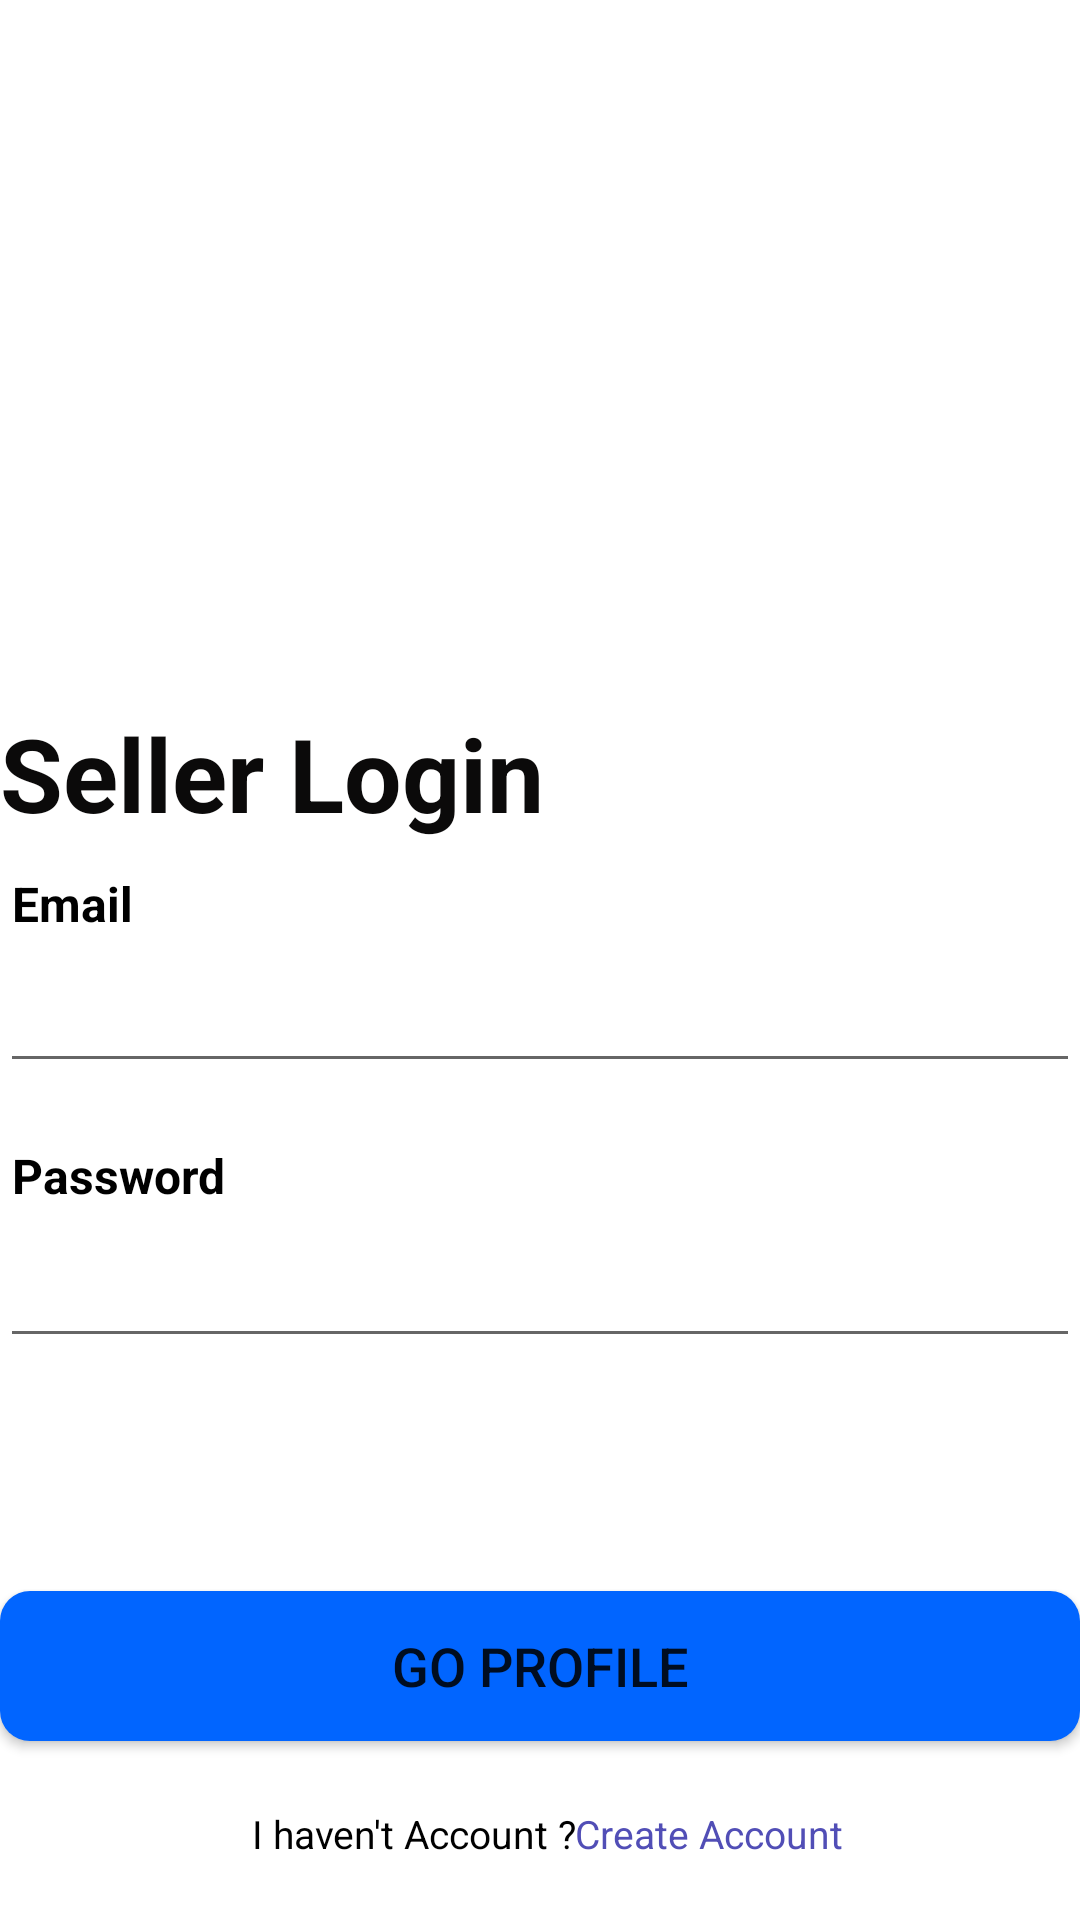

Android layout source for this screen:
<!-- AndroidManifest.xml: application theme Theme.MyApplication -->
<!-- res/layout/activity_seller_login.xml -->
<?xml version="1.0" encoding="utf-8"?>
<androidx.constraintlayout.widget.ConstraintLayout xmlns:android="http://schemas.android.com/apk/res/android"
    xmlns:app="http://schemas.android.com/apk/res-auto"
    xmlns:tools="http://schemas.android.com/tools"
    android:layout_width="match_parent"
    android:layout_height="match_parent"
    android:layout_marginLeft="10dp"
    android:layout_marginTop="10dp"
    android:layout_marginRight="10dp"
    tools:context=".Activity_Seller_Login">

    <ProgressBar
        android:id="@+id/progressBar7"
        style="?android:attr/progressBarStyle"
        android:layout_width="wrap_content"
        android:layout_height="wrap_content"
        app:layout_constraintBottom_toTopOf="@+id/goSellerProfile"
        app:layout_constraintEnd_toEndOf="parent"
        app:layout_constraintStart_toStartOf="parent"
        app:layout_constraintTop_toBottomOf="@+id/editTextTextPersonName10" />

    <EditText
        android:id="@+id/editTextTextPersonName9"
        android:layout_width="match_parent"
        android:layout_height="49dp"
        android:ems="10"
        android:inputType="textPersonName"
        app:layout_constraintEnd_toEndOf="parent"
        app:layout_constraintHorizontal_bias="0.842"
        app:layout_constraintStart_toStartOf="parent"
        app:layout_constraintTop_toBottomOf="@+id/textView25" />

    <EditText
        android:id="@+id/editTextTextPersonName10"
        android:layout_width="match_parent"
        android:layout_height="50dp"
        android:ems="10"
        android:inputType="textPassword"
        app:layout_constraintEnd_toEndOf="parent"
        app:layout_constraintHorizontal_bias="1.0"
        app:layout_constraintStart_toStartOf="parent"
        app:layout_constraintTop_toBottomOf="@+id/textView26"
        app:layout_constraintVertical_bias="0.097" />

    <TextView
        android:id="@+id/textView24"
        android:layout_width="wrap_content"
        android:layout_height="wrap_content"
        android:layout_marginTop="10dp"
        android:text="@string/Seller_Login_txt"
        android:textColor="#0B0A0A"
        android:textSize="34sp"
        android:textStyle="bold"
        app:layout_constraintTop_toBottomOf="@+id/imageView11"
        tools:layout_editor_absoluteX="0dp" />

    <TextView
        android:id="@+id/textView25"
        android:layout_width="wrap_content"
        android:layout_height="wrap_content"
        android:layout_marginStart="4dp"
        android:layout_marginTop="10dp"
        android:text="@string/Email_btn_txt"
        android:textColor="#000000"
        android:textSize="@dimen/form_text_size"
        android:textStyle="bold"
        app:layout_constraintStart_toStartOf="parent"
        app:layout_constraintTop_toBottomOf="@+id/textView24" />

    <TextView
        android:id="@+id/textView26"
        android:layout_width="wrap_content"
        android:layout_height="wrap_content"
        android:layout_marginStart="4dp"
        android:layout_marginTop="20dp"
        android:text="@string/instructor_password_txt"
        android:textColor="#000000"
        android:textSize="@dimen/form_text_size"

        android:textStyle="bold"
        app:layout_constraintStart_toStartOf="parent"
        app:layout_constraintTop_toBottomOf="@+id/editTextTextPersonName9" />

    <Button
        android:id="@+id/goSellerProfile"
        android:layout_width="match_parent"
        android:layout_height="@dimen/button_height"
        android:layout_marginBottom="22dp"
        android:background="@drawable/custom_button"
        android:text="@string/Go_Profile_btn_txt"
        android:textSize="@dimen/button_text_size"
        app:layout_constraintBottom_toTopOf="@+id/textView28"
        app:layout_constraintEnd_toEndOf="parent"
        app:layout_constraintHorizontal_bias="0.0"
        app:layout_constraintStart_toStartOf="parent" />

    <TextView
        android:id="@+id/textView28"
        android:layout_width="wrap_content"
        android:layout_height="wrap_content"
        android:layout_marginStart="84dp"
        android:layout_marginBottom="20dp"
        android:text="@string/I_havent_Account_btn_txt"
        android:textColor="#000000"
        android:textSize="13dp"
        app:layout_constraintBottom_toBottomOf="parent"
        app:layout_constraintStart_toStartOf="parent" />

    <TextView
        android:id="@+id/createSellerAccount"
        android:layout_width="wrap_content"
        android:layout_height="wrap_content"
        android:layout_marginEnd="80dp"
        android:layout_marginBottom="20dp"
        android:text="@string/Create_Account_btn_txt"
        android:textColor="#514EB6"
        android:textSize="13sp"
        app:layout_constraintBottom_toBottomOf="parent"
        app:layout_constraintEnd_toEndOf="parent"
        app:layout_constraintStart_toEndOf="@+id/textView28" />

    <ImageView
        android:id="@+id/imageView11"
        android:layout_width="315dp"
        android:layout_height="225dp"
        app:layout_constraintEnd_toEndOf="parent"
        app:layout_constraintStart_toStartOf="parent"
        app:layout_constraintTop_toTopOf="parent"
        app:srcCompat="@drawable/login" />

</androidx.constraintlayout.widget.ConstraintLayout>
<!-- resources referenced by this layout -->
<resources>
  <dimen name="button_height">50dp</dimen>
  <dimen name="button_text_size">18dp</dimen>
  <dimen name="form_text_size">16dp</dimen>
  <!-- drawable custom_button (drawable) -->
  <?xml version="1.0" encoding="utf-8"?>
  <shape xmlns:android="http://schemas.android.com/apk/res/android"
      android:shape="rectangle">
  
      <solid android:color="@color/accent_color"/>
      <corners android:radius="10dp" />
  
  </shape>
  <string name="Create_Account_btn_txt">Create Account</string>
  <string name="Email_btn_txt">Email</string>
  <string name="Go_Profile_btn_txt">Go Profile</string>
  <string name="I_havent_Account_btn_txt">I haven\'t Account ?</string>
  <string name="Seller_Login_txt">Seller Login</string>
  <string name="instructor_password_txt">Password</string>
  <style name="Theme.MyApplication" parent="Theme.MaterialComponents.DayNight.DarkActionBar">
          
          <item name="colorPrimary">#0165ff</item>
          <item name="colorPrimaryVariant">@color/purple_700</item>
          <item name="colorOnPrimary">@color/white</item>
          
          <item name="colorSecondary">@color/teal_200</item>
          <item name="colorSecondaryVariant">@color/teal_700</item>
          <item name="colorOnSecondary">@color/black</item>
          
          <item name="android:statusBarColor">?attr/colorPrimaryVariant</item>
          
      </style>
  <color name="accent_color">#0165ff</color>
  <color name="purple_700">#FF3700B3</color>
  <color name="white">#FFFFFFFF</color>
  <color name="teal_200">#FF03DAC5</color>
  <color name="teal_700">#FF018786</color>
  <color name="black">#FF000000</color>
</resources>
